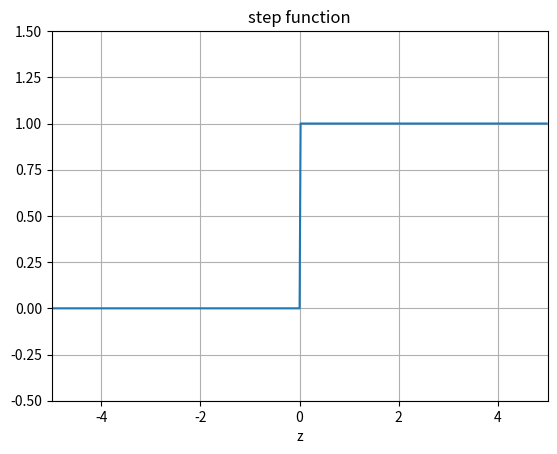

This chart was generated by the following Python code:
"""
step
~~~~~~~

Plots a graph of a step function."""

import numpy
import matplotlib.pyplot as plt

z = numpy.arange(-5, 5, 0.02)
step_fn = numpy.vectorize(lambda z: 1.0 if z >= 0.0 else 0.0)
step = step_fn(z)

fig = plt.figure()
ax = fig.add_subplot(111)
ax.plot(z, step)
ax.set_ylim([-0.5, 1.5])
ax.set_xlim([-5, 5])
ax.grid(True)
ax.set_xlabel("z")
ax.set_title("step function")

plt.show()
